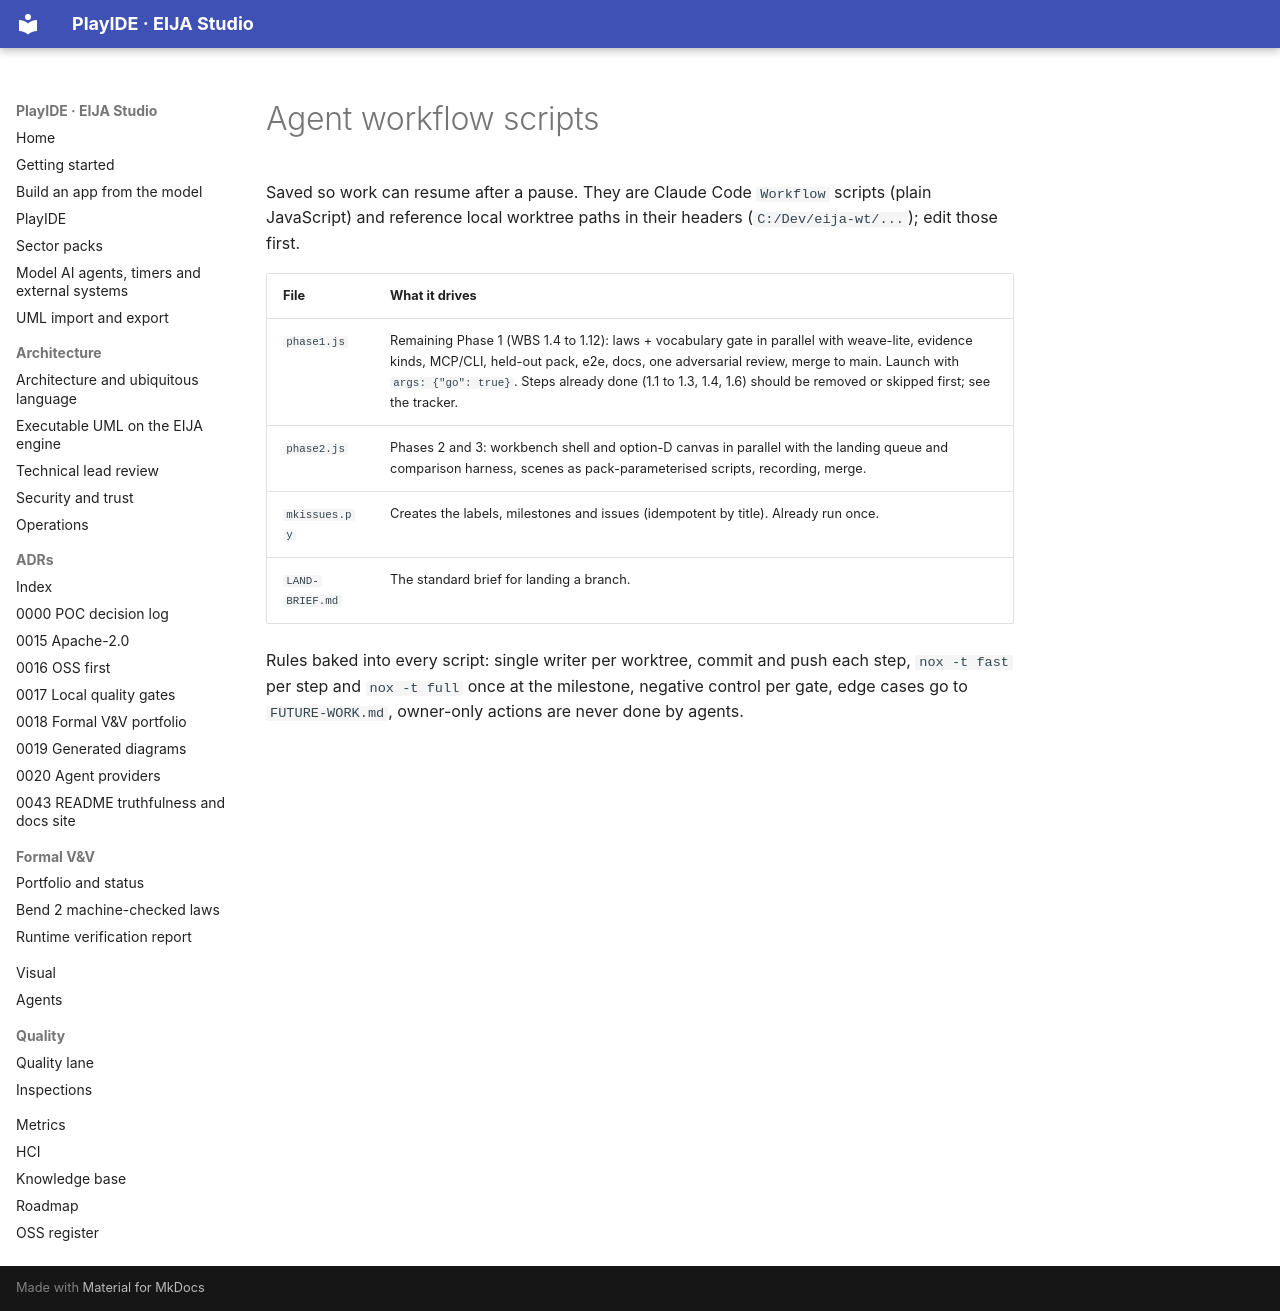

repository: 45ck/eija-studio · page: engineering/workflows/index.html · generator: mkdocs

# Agent workflow scripts

Saved so work can resume after a pause. They are Claude Code `Workflow` scripts (plain JavaScript) and reference local worktree paths in their headers (`C:/Dev/eija-wt/...`); edit those first.

| File | What it drives |
|---|---|
| `phase1.js` | Remaining Phase 1 (WBS 1.4 to 1.12): laws + vocabulary gate in parallel with weave-lite, evidence kinds, MCP/CLI, held-out pack, e2e, docs, one adversarial review, merge to main. Launch with `args: {"go": true}`. Steps already done (1.1 to 1.3, 1.4, 1.6) should be removed or skipped first; see the tracker. |
| `phase2.js` | Phases 2 and 3: workbench shell and option-D canvas in parallel with the landing queue and comparison harness, scenes as pack-parameterised scripts, recording, merge. |
| `mkissues.py` | Creates the labels, milestones and issues (idempotent by title). Already run once. |
| `LAND-BRIEF.md` | The standard brief for landing a branch. |

Rules baked into every script: single writer per worktree, commit and push each step, `nox -t fast` per step and `nox -t full` once at the milestone, negative control per gate, edge cases go to `FUTURE-WORK.md`, owner-only actions are never done by agents.
